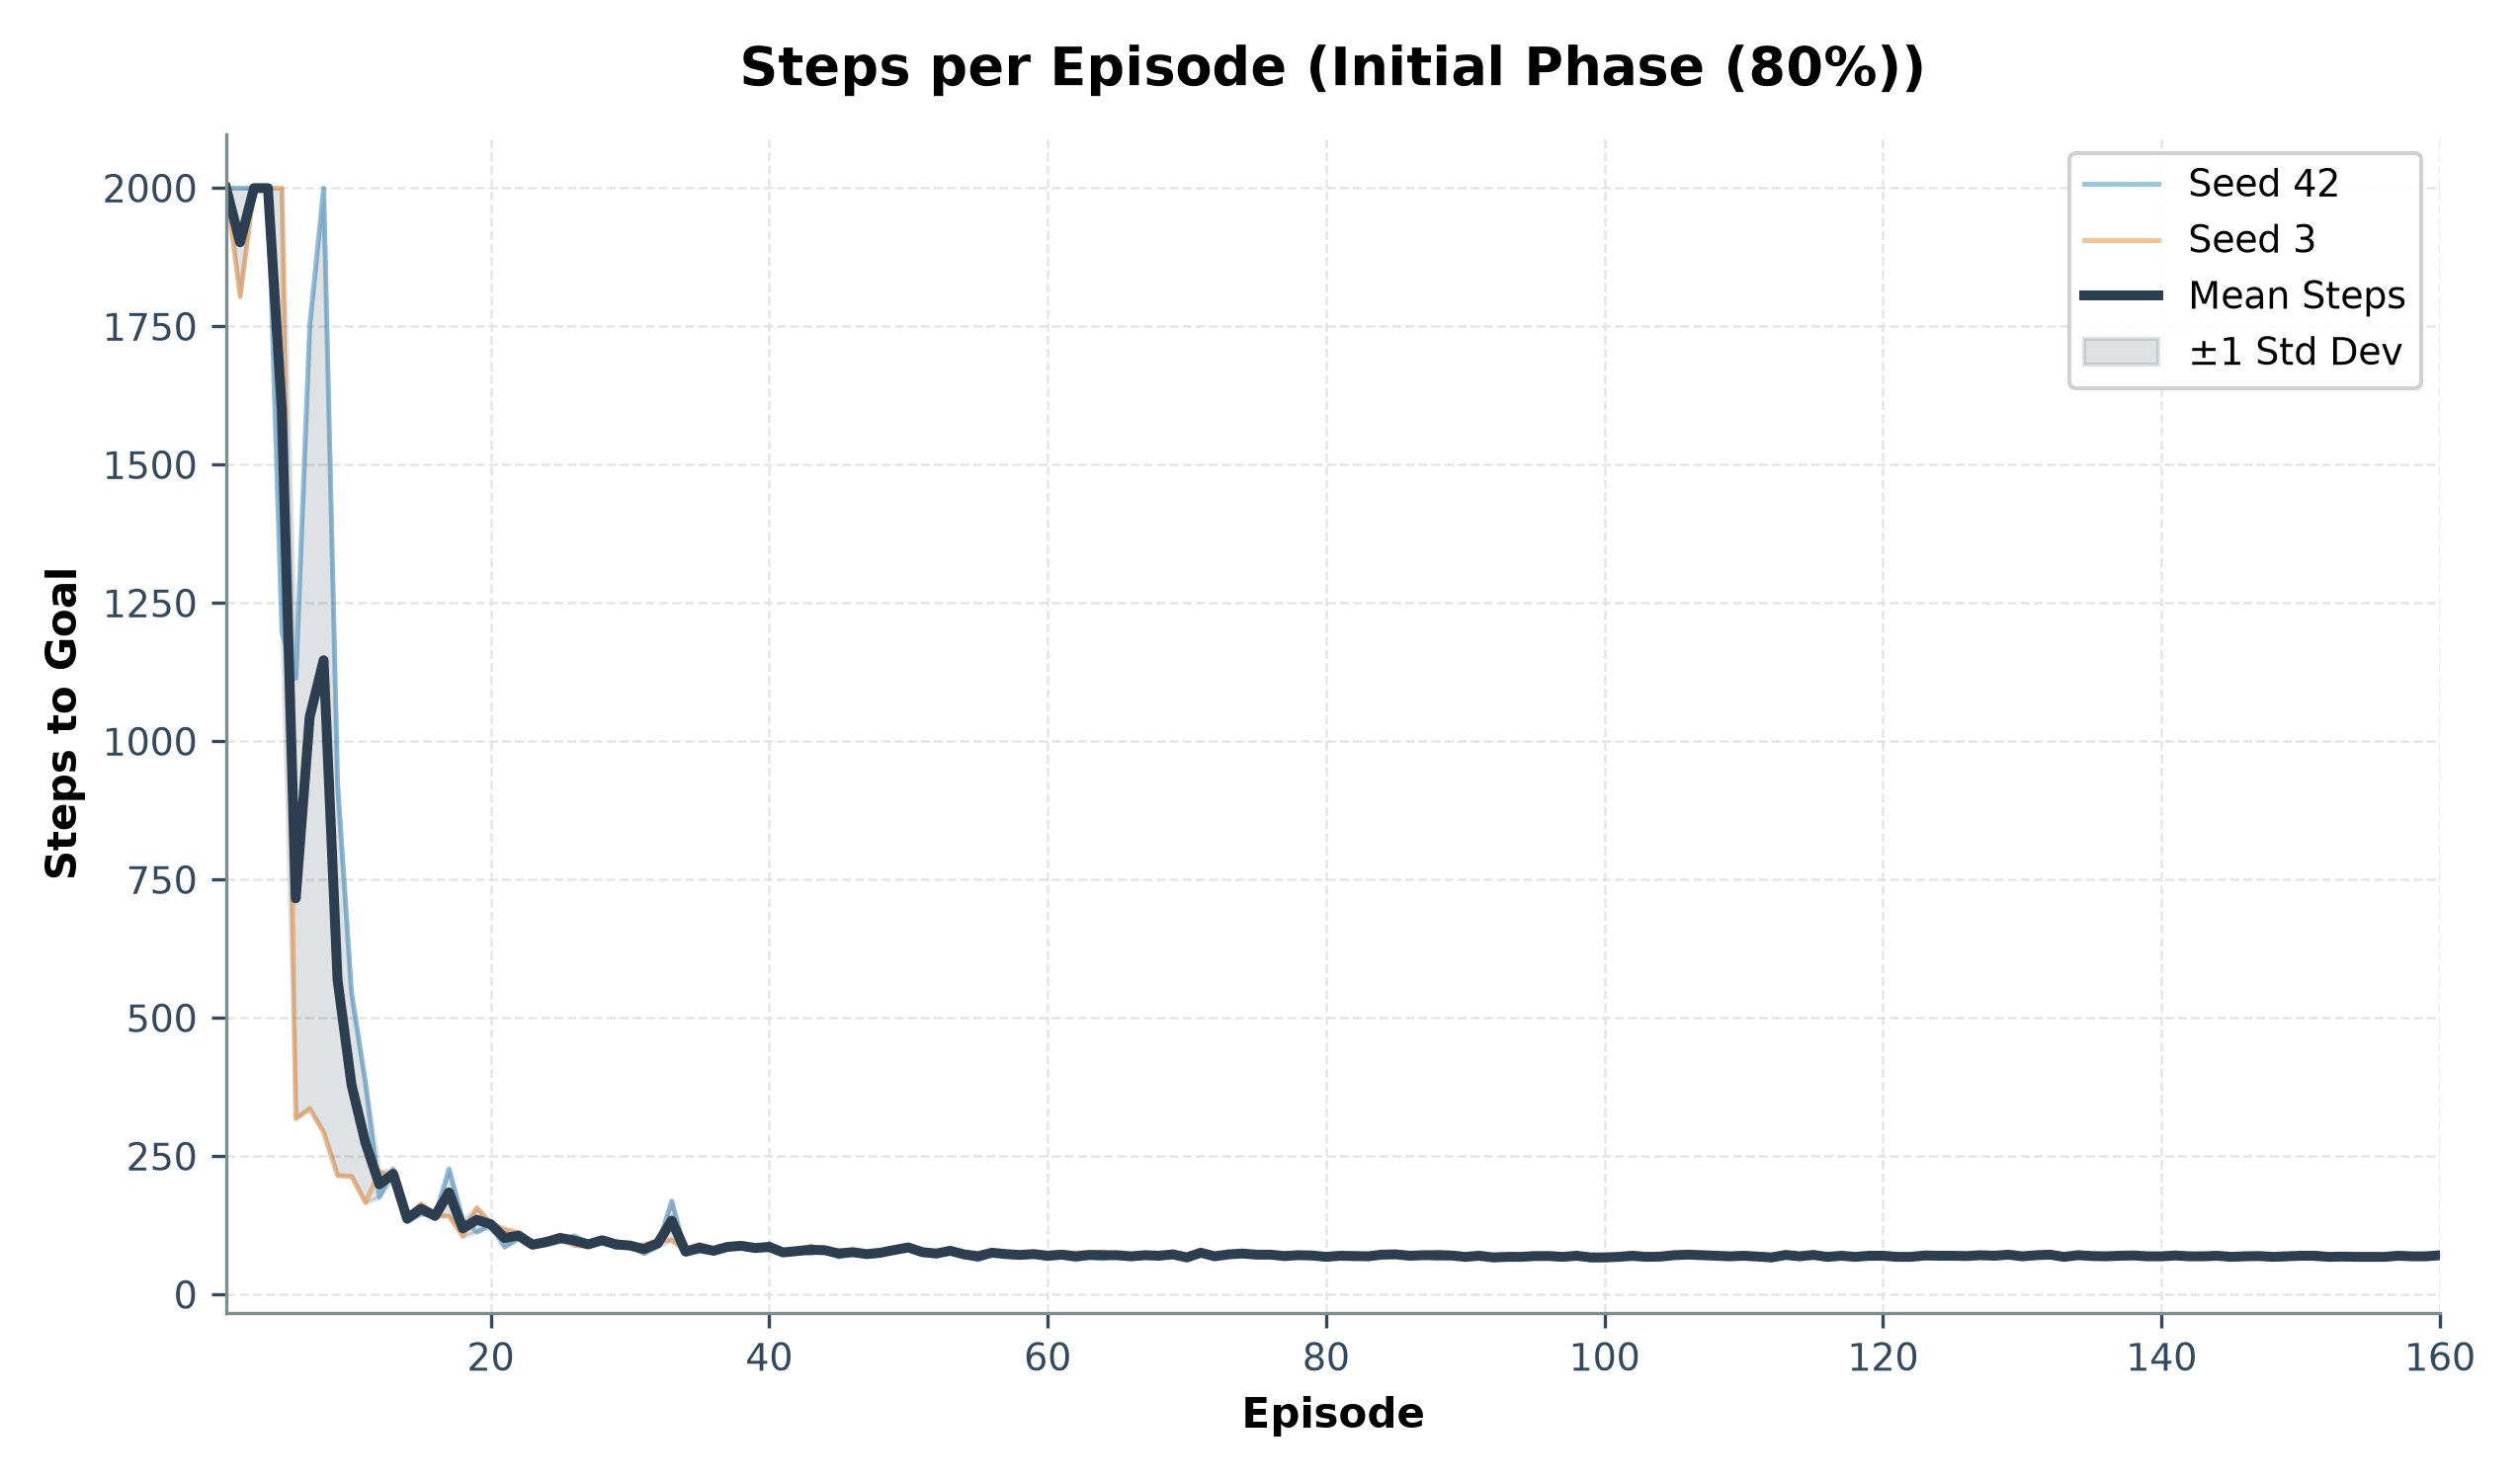

The table this chart was drawn from, first rows:
episode, seed_42_steps, seed_3_steps, mean_steps, std_steps
1, 2000, 2000, 2000, 0.0
2, 2000, 1804, 1902, 98.0
3, 2000, 2000, 2000, 0.0
4, 2000, 2000, 2000, 0.0
5, 1197, 2000, 1598, 401.5
6, 1114, 318, 716.0, 398.0
7, 1752, 336, 1044, 708.0
8, 2000, 293, 1146, 853.5
9, 923, 215, 569.0, 354.0
10, 545, 214, 379.5, 165.5
11, 383, 166, 274.5, 108.5
12, 176, 222, 199.0, 23.0
13, 227, 209, 218.0, 9.0
14, 132, 142, 137.0, 5.0
15, 146, 164, 155.0, 9.0
16, 141, 143, 142.0, 1.0
17, 227, 142, 184.5, 42.5
18, 134, 105, 119.5, 14.5
19, 113, 157, 135.0, 22.0
20, 125, 129, 127.0, 2.0
21, 86, 118, 102.0, 16.0
22, 101, 112, 106.5, 5.5
23, 86, 94, 90.0, 4.0
24, 90, 100, 95.0, 5.0
25, 96, 108, 102.0, 6.0
26, 106, 89, 97.5, 8.5
27, 94, 87, 90.5, 3.5
28, 98, 98, 98.0, 0.0
29, 85, 96, 90.5, 5.5
30, 91, 86, 88.5, 2.5
31, 74, 90, 82.0, 8.0
32, 87, 98, 92.5, 5.5
33, 169, 98, 133.5, 35.5
34, 73, 82, 77.5, 4.5
35, 78, 91, 84.5, 6.5
36, 76, 82, 79.0, 3.0
37, 87, 85, 86.0, 1.0
38, 86, 90, 88.0, 2.0
39, 81, 87, 84.0, 3.0
40, 92, 80, 86.0, 6.0
41, 75, 77, 76.0, 1.0
42, 79, 78, 78.5, 0.5
43, 74, 88, 81.0, 7.0
44, 82, 78, 80.0, 2.0
45, 68, 80, 74.0, 6.0
46, 74, 79, 76.5, 2.5
47, 70, 76, 73.0, 3.0
48, 71, 80, 75.5, 4.5
49, 80, 81, 80.5, 0.5
50, 83, 87, 85.0, 2.0
51, 73, 80, 76.5, 3.5
52, 72, 76, 74.0, 2.0
53, 78, 80, 79.0, 1.0
54, 69, 76, 72.5, 3.5
55, 63, 75, 69.0, 6.0
56, 72, 79, 75.5, 3.5
57, 73, 73, 73.0, 0.0
58, 70, 73, 71.5, 1.5
59, 71, 75, 73.0, 2.0
60, 65, 75, 70.0, 5.0
... 100 more rows
